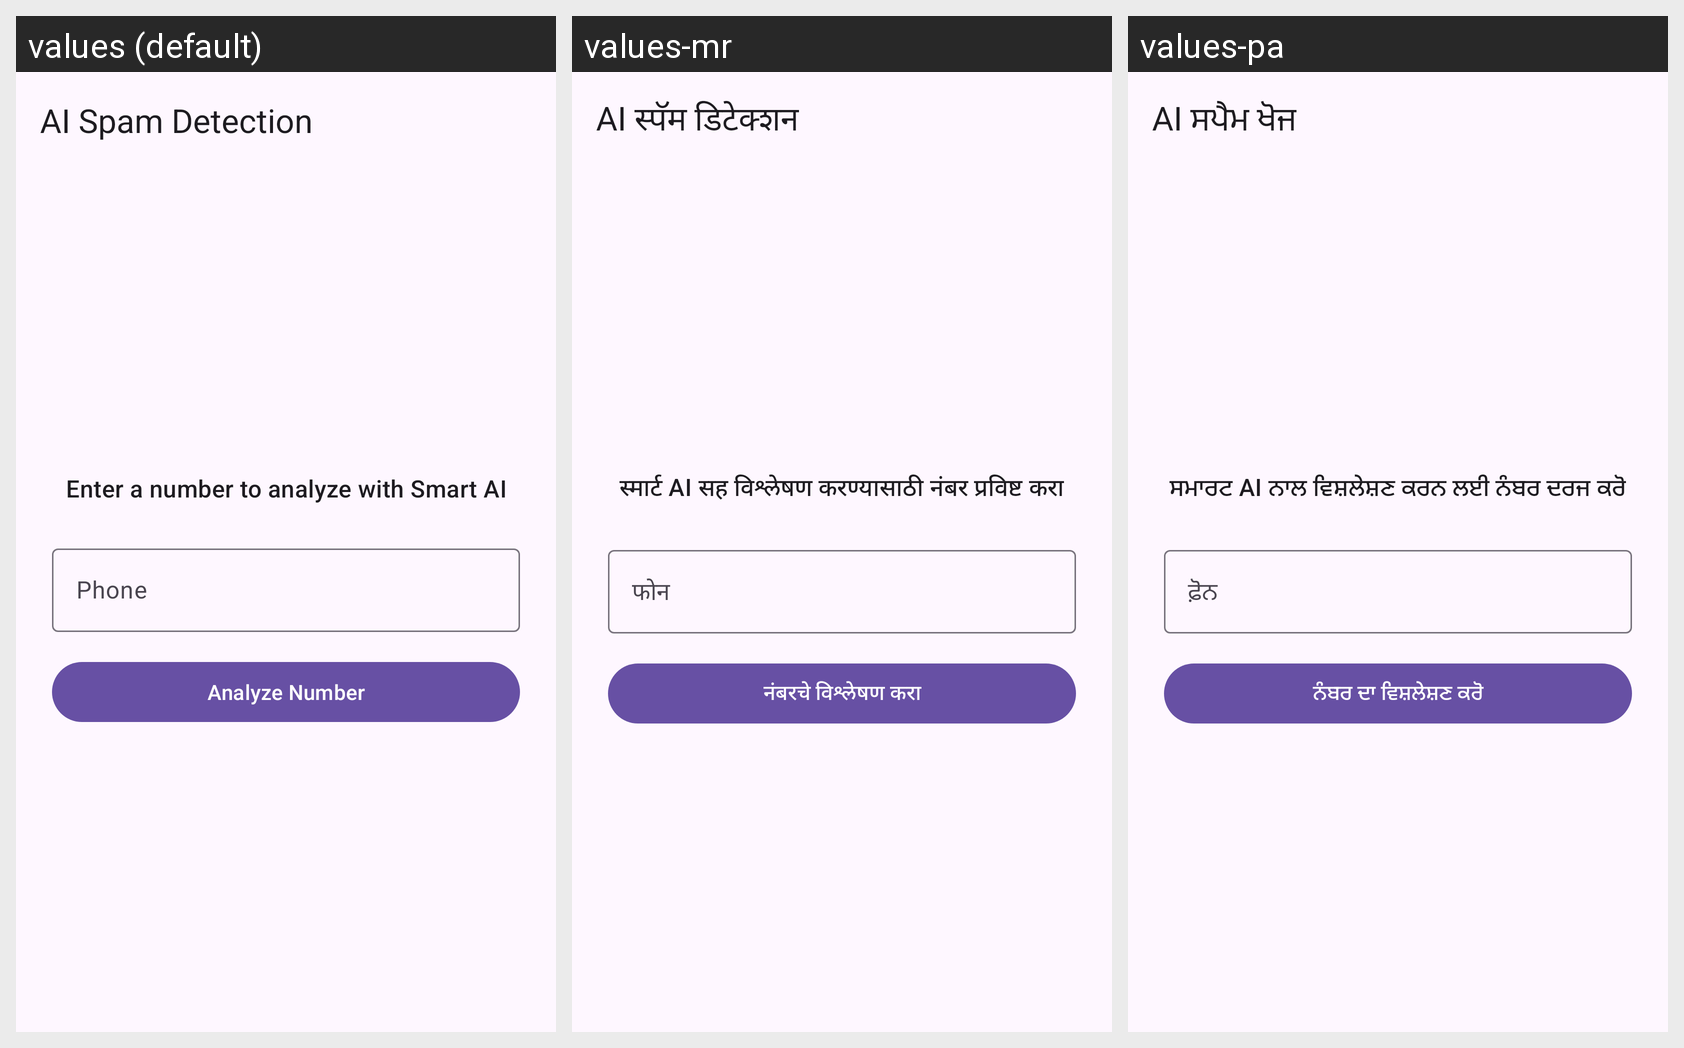

For this localized Android screen grid, give each drawn string resource with its value in every locale shown.
Android screen res/layout/activity_spam_detection.xml rendered under 3 locales, left to right: values (default), values-mr, values-pa. Device: Nexus 5 (rendered at 1080×1920; each locale shown at half size, 540×960, under a caption strip naming it); theme Theme.MyApplication.
Other locales in the repository, not shown: values-as, values-bn, values-gu, values-hi, values-kn, values-ml, values-or, values-ta, values-te.
Strings drawn on this screen, with the default value and each locale's value (text and hints the layout hard-codes, and strings that could not be matched under every locale, appear in the picture but are not listed):

ai_spam_detection
  values: AI Spam Detection
  values-mr: AI स्पॅम डिटेक्शन
  values-pa: AI ਸਪੈਮ ਖੋਜ

enter_number_ai
  values: Enter a number to analyze with Smart AI
  values-mr: स्मार्ट AI सह विश्लेषण करण्यासाठी नंबर प्रविष्ट करा
  values-pa: ਸਮਾਰਟ AI ਨਾਲ ਵਿਸ਼ਲੇਸ਼ਣ ਕਰਨ ਲਈ ਨੰਬਰ ਦਰਜ ਕਰੋ

phone
  values: Phone
  values-mr: फोन
  values-pa: ਫ਼ੋਨ

analyze_number
  values: Analyze Number
  values-mr: नंबरचे विश्लेषण करा
  values-pa: ਨੰਬਰ ਦਾ ਵਿਸ਼ਲੇਸ਼ਣ ਕਰੋ
